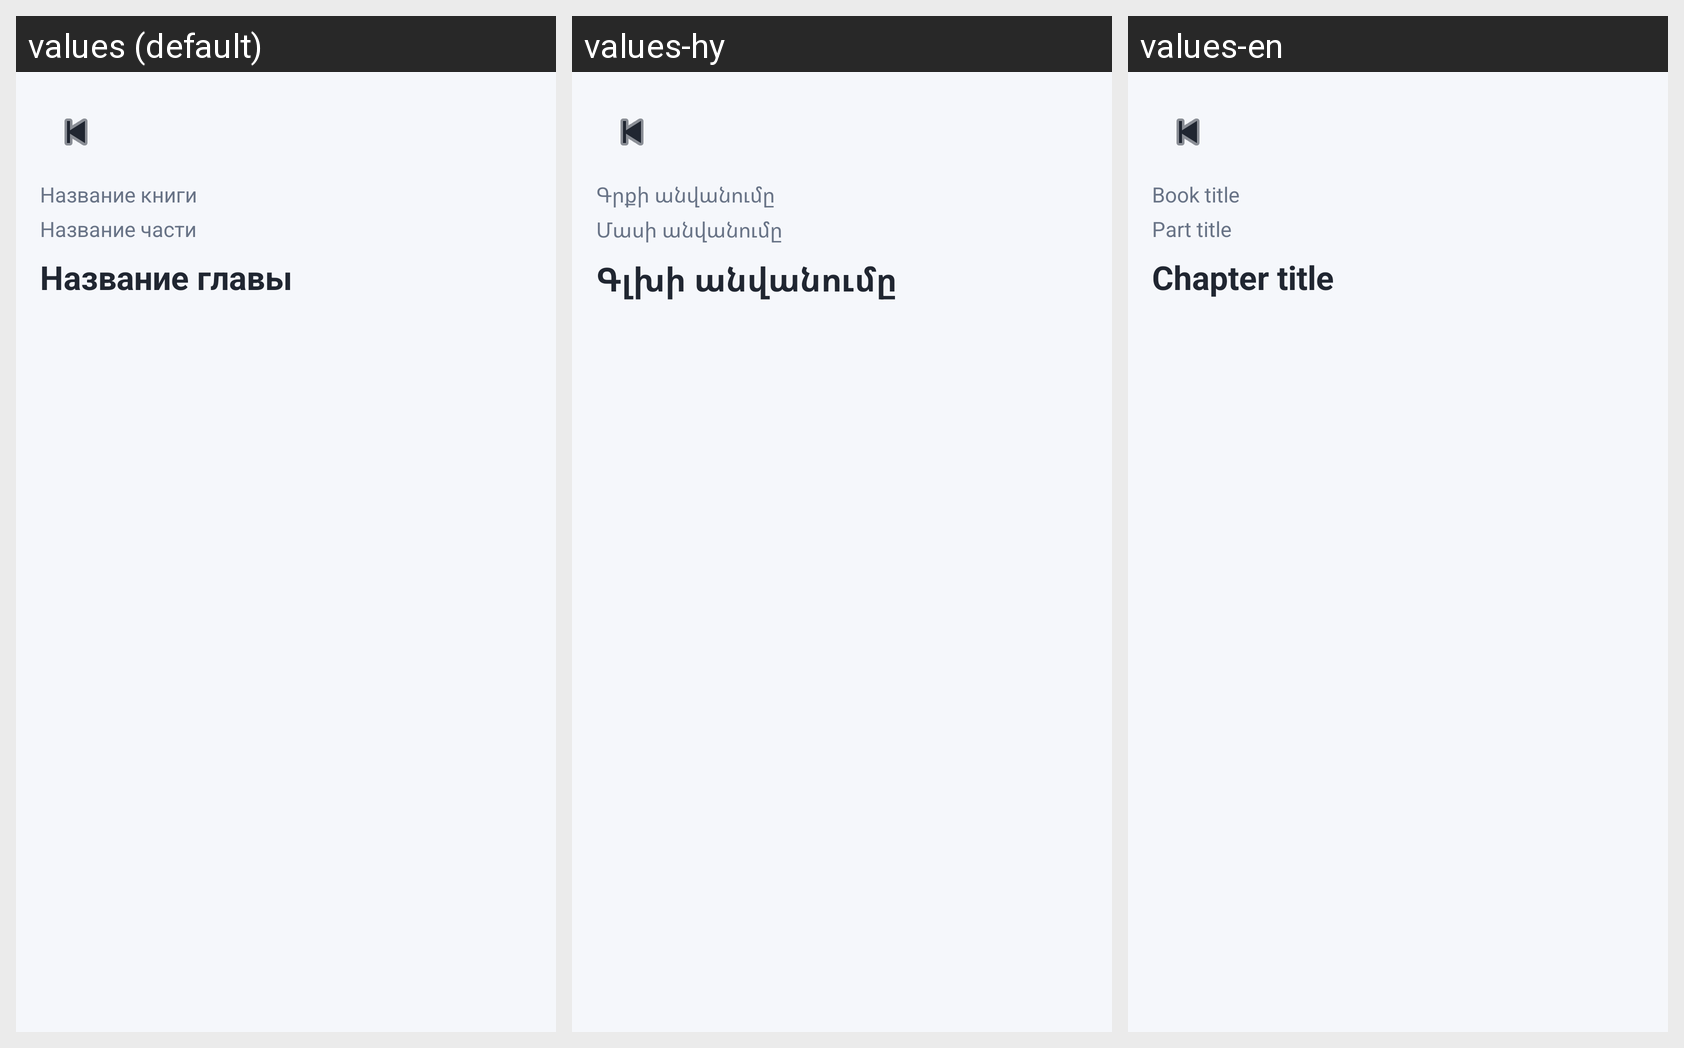

The Android screen above is rendered under several locales of the same app. Produce the string resources it draws, with the default and per-locale values.
Android screen res/layout/activity_sections.xml rendered under 3 locales, left to right: values (default), values-hy, values-en. Device: Nexus 5 (rendered at 1080×1920; each locale shown at half size, 540×960, under a caption strip naming it); theme Theme.KensaBoss.
Strings drawn on this screen, with the default value and each locale's value (text and hints the layout hard-codes, and strings that could not be matched under every locale, appear in the picture but are not listed):

book_title_placeholder
  values: Название книги
  values-hy: Գրքի անվանումը
  values-en: Book title

part_title_placeholder
  values: Название части
  values-hy: Մասի անվանումը
  values-en: Part title

chapter_title_placeholder
  values: Название главы
  values-hy: Գլխի անվանումը
  values-en: Chapter title
